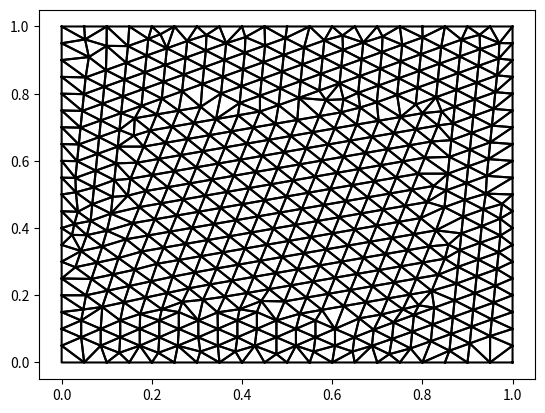

This figure's Python source:
import numpy as np
import matplotlib.pyplot as plt

# Advancing Front Python Routine
# Now with python indexing
def AFT2D(NN,X,Y,NB,MA,MB,NE,ME):

    IA = np.zeros(5000,dtype=int)
    IB = np.zeros(5000,dtype=int)
    MS = np.zeros(5000,dtype=int)
    MT = np.zeros(5000,dtype=int)
    XP = np.zeros(5000)
    YP = np.zeros(5000)
    DP = np.zeros(5000)

    # COMPUTE THE LENGTHS OF THE BOUNDARY SEGMENTS AND THEIR MID-POINTS
    NP = NB

    for I in range(1,NB+1):
        IA = MA[I]
        IB = MB[I]
        XP[I] = (X[IA] + X[IB])/2
        YP[I] = (Y[IA] + Y[IB])/2
        DP[I] = (X[IB] - X[IA])**2 + (Y[IB] - Y[IA])**2

    # Logic of code checked up to here
    #Checked against fortran up to here
    # breakpoint()


    # PREPARATION WORKS FOR THE BASE SEGMENT, J1 - J2 = LAST SEGMENT ON THE FRONT
    LoopBreak = False
    while LoopBreak == False:
        # breakpoint()
        ExitLoop = False 
        J3 = 0 # 5
        J1 = MA[NB]
        J2 = MB[NB]
        NB = NB-1
        X1 = X[J1]
        Y1 = Y[J1]
        X2 = X[J2]
        Y2 = Y[J2]
        A = Y1 - Y2
        B = X2 - X1
        DD = A*A + B*B
        TOR = DD/100
        XM = (X1 + X2)/2
        YM = (Y1 + Y2)/2
        RR = 1.25*DD + TOR
        XC = XM + A # ?
        YC = YM + B
        C = X2*Y1 - X1*Y2 + TOR

        # breakpoint()

        # Debugging performed up to here

        # FILTER OFF SEGMENTS TOO FAR AWAY FROM THE BASE SEGMENT
        ValidElement = False
        while ValidElement == False:
            # breakpoint()
            NS = 0 # 9
            for I in range(1,NB+1): ## Loop 11
                IA = MA[I]
                IB = MB[I]
                # print('DPL #',I,NB,':',DPL(X[IA],Y[IA],X[IB],Y[IB],XC,YC))
                if (DPL(X[IA],Y[IA],X[IB],Y[IB],XC,YC) > RR): continue
                NS = NS + 1
                MS[NS] = IA
                MT[NS] = IB
                # 11 Continue
            
            # Debugging performed up to here (DPL not checked)
            # breakpoint()

            # DETERMINE CANDIDATE NODES ON THE GENERATION FRONT
            for I in range(1,NS+1): # 22 Loop
                
                J = MS[I]
                P = X[J]
                Q = Y[J]
                # breakpoint()
                if ((P-XC)**2+(Q-YC)**2 > RR or A*P+B*Q < C): continue
                if CHKINT(J1,J2,J,X1,Y1,X2,Y2,P,Q,NS,MS,MT,X,Y): # Effectively continue if returns False
                    RR, XC, YC = CIRCLE(X1,Y1,X2,Y2,P,Q,XC,YC,RR) # Only executed if returns true
                    J3=J
                # 22 Continue
                # breakpoint()

            # breakpoint()
            
            if (J3 == 0):
                H = np.sqrt(RR-TOR-DD/4)
                R = np.sqrt(RR-TOR)
                AREA = np.sqrt(DD) * (R+H)
                ALPHA = AREA/((R+H)**2 + 0.75*DD)
            else:
                AREA = A*X[J3] + B*Y[J3] + X1*Y2 - X2*Y1
                S = DD + (X[J3] - X1)**2 + (Y[J3] - Y1)**2 + (X[J3] - X2)**2 + (Y[J3] - Y2)**2
                ALPHA = np.sqrt(12.0)*AREA/S
            # breakpoint()


            # CREATE INTERIOR NODES, CHECK THEIR QUALITIES AND COMPARE WITH FRONTAL NODE J3    
            XX = XM + A/2
            YY = YM + B/2
            S1 = 0
            S2 = 0
            for I in range(1,NP+1): # 44 for loop
                S = (XP[I] - XX)**2 + (YP[I] - YY)**2 + TOR
                S1 = S1 + DP[I]/S
                S2 = S2 + 1/S # 44 Continue
            F = np.sqrt(0.75*S1/(S2*DD))
            F1 = F
            for I in range(1,5+1): # 111 for loop
                F1 = (2*F1**3 + 3*F)/(3*F1*F1 + 2.25) # 111
            S = F*DD/AREA
            if (S > 1): S = 1/S
            BETA = S*(2-S)*ALPHA
            T = 1/ALPHA - np.sqrt(abs(1/ALPHA**2 - 1))

            # breakpoint()

            for I in range(1,9+1): # 66 for loop
                S = (11-I) * F1/10
                GAMMA = np.sqrt(3.0)*S*S*(2-S/F)/(S*S*F+0.75*F)
                if (GAMMA < BETA): break # GOTO 1
                P = XM + A*S
                Q = YM + B*S

                if ((P-XC)**2 + (Q-YC)**2 > RR): continue # GOTO 66

                if CHKINT(J1,J2,0,X1,Y1,X2,Y2,P,Q,NS,MS,MT,X,Y) == False: continue # GOTO 66

                D = (X[MT[1]] - X[MS[1]])**2 + (Y[MT[1]] - Y[MS[1]])**2
                H = DPL(X[MS[1]],Y[MS[1]],X[MT[1]],Y[MT[1]],P,Q)

                for J in range(2,NS+1): # 99 for loop
                    S = DPL(X[MS[J]],Y[MS[J]],X[MT[J]],Y[MT[J]],P,Q)
                    if (S >= H): continue # GOTO 99
                    H = S
                    D = (X[MT[J]]-X[MS[J]])**2 + (Y[MT[J]]-Y[MS[J]])**2
                # 99 Continue
                if (H > D*T**2):
                    ExitLoop = True 
                    break  # !!!!!!!!!!!!!!!!!!!1 GOTO 3 - This allows you to skip the GOTO 5 flag 
                # 66 Continue

            # breakpoint()

            if ExitLoop and GAMMA >= BETA: break
            # 1
            II = 3*NE

            # breakpoint()

            # IF NO NODE CAN BE FOUND TO FORM A VALID ELEMENT WITH THE BASE SEGMENT, ENLARGE THE SEARCH RADIUS
            # breakpoint()
            if (J3 == 0): # GOTO 2 if J3 != 0
                
                if (RR > 100*DD):
                    print('*** Mesh generation failed! ***')
                    return
                XC = XC + XC-XM
                YC = YC + YC-YM
                RR = (XC - X1)**2 + (YC - Y1)**2 + TOR
                # GOTO 9 
                # breakpoint()
                ValidElement = False
                
            else:
                # NODE J3 IS FOUND TO FORM VALID ELEMENT WITH BASE SEGMENT J1-J2 - 
                # breakpoint()
                ValidElement = True
            
        # breakpoint()
        if ExitLoop == False:
            # UPDATE GENERATION FRONT WITH FRONTAL NODE J3
            # 2
            NE = NE+1
            ME[II+1] = J1
            ME[II+2] = J2
            ME[II+3] = J3
            FrontUpdate = True
            # breakpoint()
            for I in range(1,NB+1):
                # breakpoint()
                # print('')
                # print(I,'/',NB-1)
                # print(MA[I], '-', J3)
                # print(MB[I], '-', J1)
                if (MA[I] != J3 or MB[I] != J1): continue
                MA[I] = MA[NB]
                MB[I] = MB[NB]
                NB = NB-1
                # GOTO 7
                # breakpoint()
                # print('Break')
                FrontUpdate = False; break
            # 77 Continue
            # breakpoint()
            if FrontUpdate == True:
                NB = NB + 1
                MA[NB] = J1
                MB[NB] = J3
            # breakpoint()
            # Assume no GOTO 5
            LoopBreak = True
            for I in range(1,NB+1): # Position 7, Loop 88
                # breakpoint()
                if (MA[I] != J2 or MB[I] != J3): 
                    continue # GOTO 88
                if (NB == 1): 
                    # breakpoint()
                    print('*** Mesh generation succeeded! ***')
                    return(NN,NE,ME)
                # breakpoint()
                MA[I] = MA[NB]
                MB[I] = MB[NB]
                NB = NB-1
                # breakpoint()
                LoopBreak = False; break  # GOTO 5 ################## 5

            # breakpoint()

            if LoopBreak == False: continue
            # 88 
            NB = NB+1
            MA[NB] = J3
            MB[NB] = J2
            LoopBreak = False
            # print('LOOPBREAK:',LoopBreak)
            # breakpoint()
            continue # GOTO 5 ######################### 5

        # INTERIOR NODE NN CREATED, UPDATE GENERATION FRONT WITH INTERIOR NODE NN
        # 3 
        
        NN=NN+1
        X[NN]=P
        Y[NN]=Q
        II=3*NE
        NE=NE+1
        ME[II+1] = J1
        ME[II+2] = J2
        ME[II+3] = NN
        NB=NB+1
        MA[NB]=J1
        MB[NB]=NN
        NB=NB+1
        MA[NB]=NN
        MB[NB]=J2
        # breakpoint()
        LoopBreak = False; continue # GOTO 5 ################# 5
    # End of Log5 Loop
    
    # End of subroutine
    # breakpoint()
    # print('Finished without Return')

# CALCULATE THE DISTANCE BETWEEN POINT (X3,Y3) TO LINE SEGMENT (X1,Y1)-(X2,Y2)
# Done
# Returns distance DPL
def DPL(X1,Y1,X2,Y2,X3,Y3):
    R = (X2-X1)**2 + (Y2-Y1)**2
    S = (X2-X1)*(X3-X1) + (Y2-Y1)*(Y3-Y1)
    T = (X3-X1)**2 + (Y3-Y1)**2
    
    if (S > R): 
        DPL = (X3-X2)**2 + (Y3-Y2)**2
    elif (S < 0): 
        DPL = T
    else:
        DPL = T-S*S/R
    
    # DPL = np.sqrt(DPL)

    # breakpoint()

    return(DPL)
    # End of Subroutine


# CALCULATE THE CIRCUMCIRCLE OF TRIANGLE (X1,Y1),(X2,Y2),(P,Q)
# Done
# Calculates the coordinates of the centre of the circle and the radius - XC, YC, RR
def CIRCLE(X1,Y1,X2,Y2,P,Q,XC,YC,RR):
    A1=X2-X1
    A2=Y2-Y1
    B1=P-X1
    B2=Q-Y1
    AA=A1*A1+A2*A2
    BB=B1*B1+B2*B2
    AB=A1*B1+A2*B2
    DET=AA*BB-AB*AB
    C1=0.5*BB*(AA-AB)/DET
    C2=0.5*AA*(BB-AB)/DET
    XX=C1*A1+C2*B1
    YY=C1*A2+C2*B2
    RR=1.000001*(XX*XX+YY*YY)
    XC=X1+XX
    YC=Y1+YY
    return(RR,XC,YC)
    # End of subroutine


# '*' removed from arguments
# Converted to python indexing
# Done - Returns True or False
def CHKINT(J1,J2,J,X1,Y1,X2,Y2,P,Q,NB,MA,MB,X,Y):
    TOL = 0.000001

    Check = True

    # Check if there are any intersections between line segment (P,Q)-(X1,Y1)
    # and the non-Delaunay segments MA(i)-MB(i), i=1,NB
    C1 = Q - Y1
    C2 = P - X1
    C = Q*X1 - P*Y1
    CC = C1*C1 + C2*C2
    TOR = -TOL*CC*CC
    for I in range(1,NB+1): #Loop 11
        IA = MA[I]
        IB = MB[I]
        if (J == IA or J == IB or J1 == IA or J1 == IB): continue # GOTO 11
        XA = X[IA]
        YA = Y[IA]
        XB = X[IB]
        YB = Y[IB]
        if ((C2*YA - C1*XA+C)*(C2*YB - C1*XB+C) > TOR): continue # GOTO 11
        H1 = YB - YA
        H2 = XB - XA
        H = XA*YB - XB*YA
        if ((H2*Y1 - H1*X1+H)*(H2*Q - H1*P+H) < TOR): Check = False # RETURN 1 - Returns a fail condition
    # 11 Continue

    # Check if there are any intersections between line segment (P,Q)-(X2,Y2)
    # and the non-Delaunay segments MA(i)-MB(i), i=1,NB    
    C1 = Q - Y2
    C2 = P - X2
    C = Q*X2 - P*Y2
    CC = C1*C1 + C2*C2
    TOR = -TOL*CC*CC
    for I in range(NB): # Loop 22
        IA = MA[I]
        IB = MB[I]
        if (J == IA or J == IB or J2 == IA or J2 == IB): continue # GOTO 22
        XA = X[IA]
        YA = Y[IA]
        XB = X[IB]
        YB = Y[IB]
        if ((C2*YA - C1*XA+C)*(C2*YB - C1*XB+C) > TOR): continue # GOTO 22
        H1 = YB - YA
        H2 = XB - XA
        H = XA*YB - XB*YA
        if ((H2*Y2 - H1*X2+H)*(H2*Q - H1*P+H) < TOR): Check = False # RETURN 1 - Returns a fail condition
    # 22 
    if Check == False:
        return(False)
    else: 
        return(True)
    # End of Subroutine



# NN - Number of nodal points
# X[:], Y[:] - Co-ordinates of nodal points

# NB - Number of boundary segments
# MA[:], MB[:] - Boundary segment nodal IDs

# NE - Number of triangular elements
# ME[:] - Triangular element nodal IDs where ME is of size 3*NE

# XP[:], YP[:], DP[:] - Working arrays containing mid-points and segment lengths - length 5000
# MS[:], MT[:] - Candidate segments used in element construction - length 1000

# Known dimension
MS = np.zeros(5000)
MT = np.zeros(5000)
XP = np.zeros(5000)
YP = np.zeros(5000)
DP = np.zeros(5000)

# Unknown dimension
X = np.zeros(5000)
Y = np.zeros(5000)
ME = np.zeros(5000,dtype=int)
MA = np.zeros(5000,dtype=int)
MB = np.zeros(5000,dtype=int)
NE = 0


# Manually set boundary size for square problem
Delta = 20


NN = Delta*4
i = 0
for j in range(1,Delta+2):
    i = i + 1
    X[i] = (j-1)*(1/Delta) ; Y[i] = 0.0
for j in range(1,Delta+1):
    i = i + 1
    X[i] = 1.0 ; Y[i] = (j)*(1/Delta)
for j in range(1,Delta+1):
    i = i + 1
    X[i] = (Delta-j)*(1/Delta) ; Y[i] = 1.0
for j in range(1,Delta):
    i = i + 1
    X[i] = 0.0 ; Y[i] = (Delta-j)*(1/Delta)

NB = NN 
for i in range(1,NB+1):
    MA[i] = i
    if i != NB:
        MB[i] = i+1
    else:
        MB[i] = 1

# breakpoint()

NN, NE, ME = AFT2D(NN,X,Y,NB,MA,MB,NE,ME)

TriNodes = np.zeros((4,2))

# print('--- Results: ---')
# print('Number of Nodes:', NN)
# for i in range(NN):
#     print('Node ',i,' Position:',X[i],Y[i])
# print('')
# print('Number of Elements:', NE)
# for i in range(NE):
#     print('Triangle ', i,' Nodes:',ME[i*3 + 1],ME[i*3 + 2],ME[i*3 + 3])

for i in range(NE):
    TriNodes[0,0] = X[ME[i*3 + 1]]
    TriNodes[0,1] = Y[ME[i*3 + 1]]
    TriNodes[1,0] = X[ME[i*3 + 2]]
    TriNodes[1,1] = Y[ME[i*3 + 2]]
    TriNodes[2,0] = X[ME[i*3 + 3]]
    TriNodes[2,1] = Y[ME[i*3 + 3]]
    TriNodes[3,0] = X[ME[i*3 + 1]]
    TriNodes[3,1] = Y[ME[i*3 + 1]]
    plt.plot(TriNodes[:,0],TriNodes[:,1],color='black')

plt.show()
    







